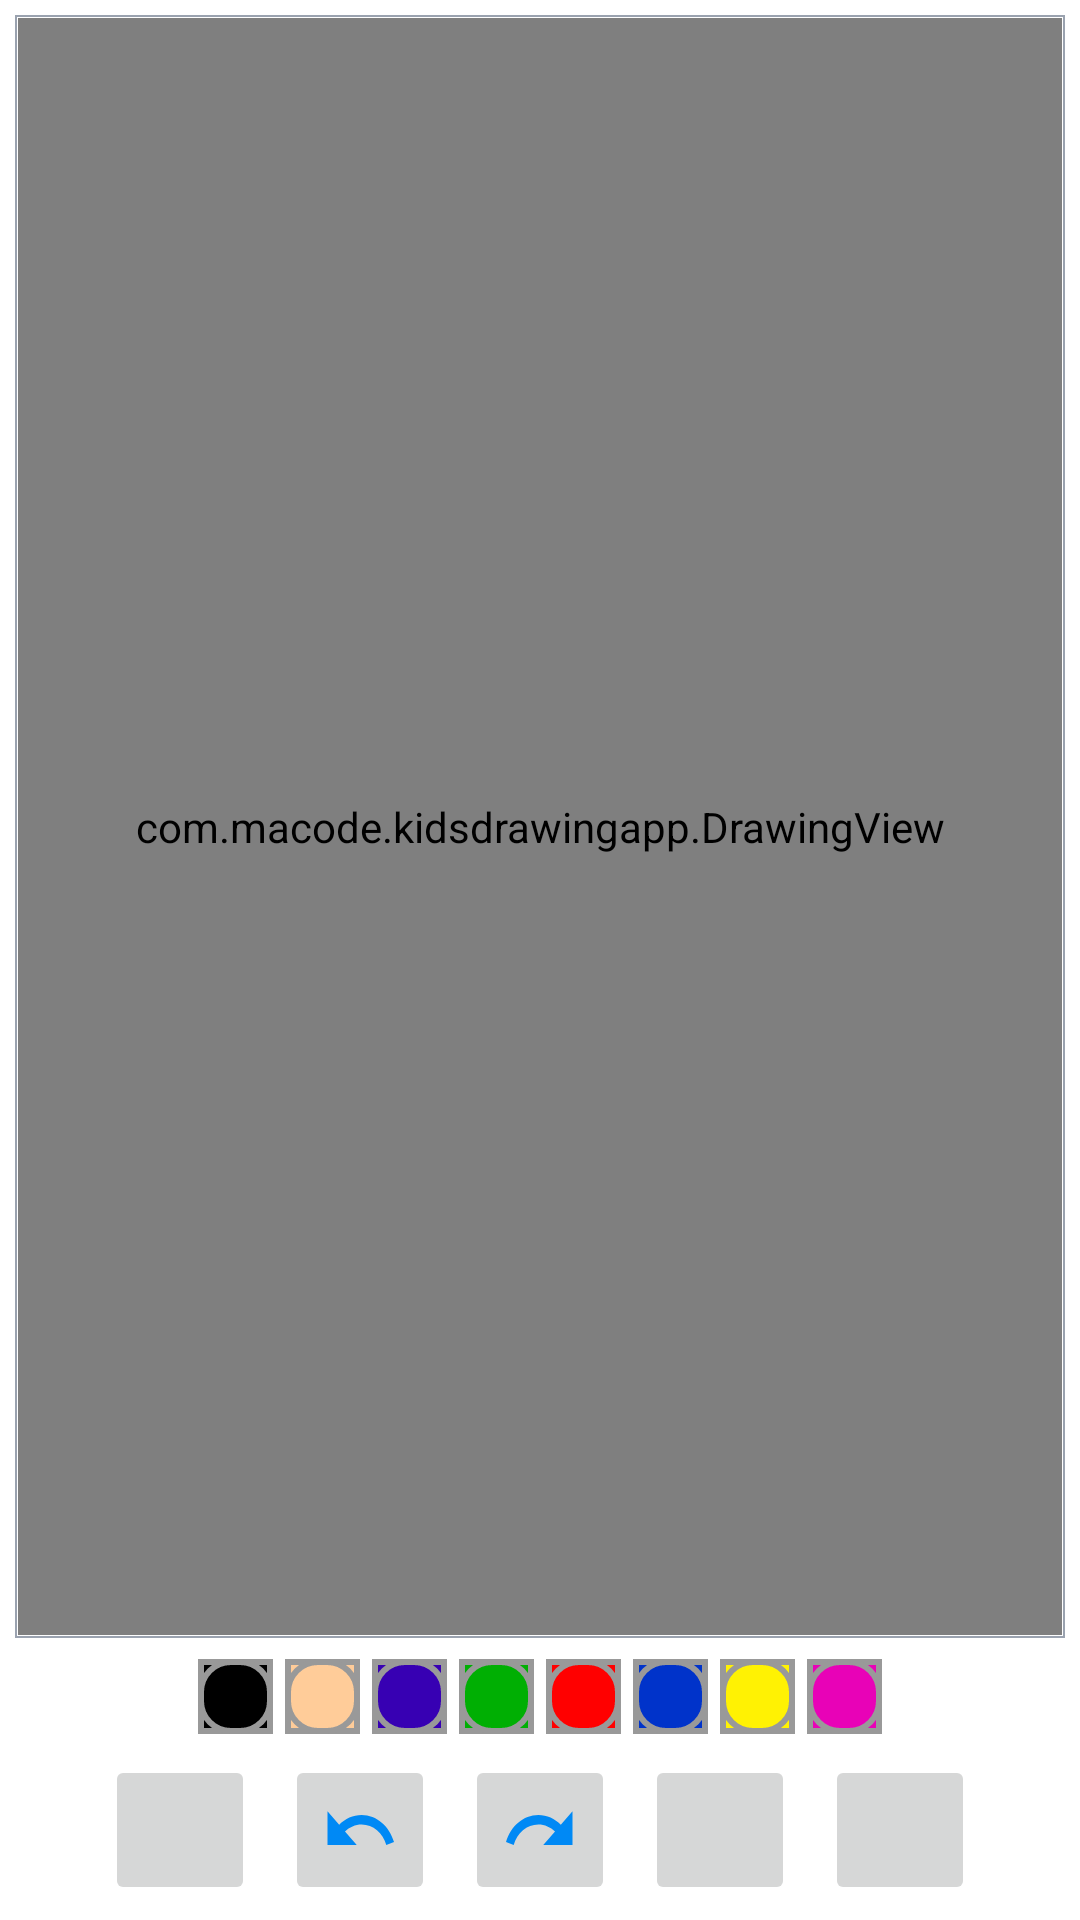

Produce the Android XML layout that renders to this screen, including the resource entries it uses.
<!-- AndroidManifest.xml: application theme Theme.KidsDrawingApp -->
<!-- res/layout/activity_main.xml -->
<?xml version="1.0" encoding="utf-8"?>

<androidx.constraintlayout.widget.ConstraintLayout xmlns:android="http://schemas.android.com/apk/res/android"
    xmlns:app="http://schemas.android.com/apk/res-auto"
    xmlns:tools="http://schemas.android.com/tools"
    android:layout_width="match_parent"
    android:layout_height="match_parent"
    tools:context=".MainActivity">
    
    <FrameLayout
        android:id="@+id/frameDrawingViewContainer"
        android:layout_width="0dp"
        android:layout_height="0dp"
        android:layout_margin="5dp"
        android:padding="1dp"
        android:background="@drawable/background_drawing_view_layout"
        app:layout_constraintBottom_toTopOf="@+id/linearColorPalette"
        app:layout_constraintEnd_toEndOf="parent"
        app:layout_constraintStart_toStartOf="parent"
        app:layout_constraintTop_toTopOf="parent" >

        <ImageView
            android:id="@+id/imageViewBackground"
            android:scaleType="centerCrop"
            android:contentDescription="background image"
            android:layout_width="match_parent"
            android:layout_height="match_parent" />

        <com.macode.kidsdrawingapp.DrawingView
            android:id="@+id/drawingView"
            android:layout_width="match_parent"
            android:layout_height="match_parent"
            android:background="#80FFFFFF" />
    </FrameLayout>



    <LinearLayout
        android:id="@+id/linearColorPalette"
        android:layout_width="wrap_content"
        android:layout_height="wrap_content"
        android:orientation="horizontal"
        app:layout_constraintBottom_toTopOf="@+id/linearActionButtons"
        app:layout_constraintTop_toBottomOf="@+id/frameDrawingViewContainer"
        app:layout_constraintStart_toStartOf="parent"
        app:layout_constraintEnd_toEndOf="parent">

        <ImageButton
            android:layout_width="25dp"
            android:layout_height="25dp"
            android:layout_margin="2dp"
            android:contentDescription="color_pallet"
            android:background="@color/black"
            android:src="@drawable/pallet_normal"
            android:tag="@color/black"
            android:onClick="paintClicked" />

        <ImageButton
            android:layout_width="25dp"
            android:layout_height="25dp"
            android:layout_margin="2dp"
            android:contentDescription="color_pallet"
            android:background="@color/skin"
            android:src="@drawable/pallet_normal"
            android:tag="@color/skin"
            android:onClick="paintClicked"/>

        <ImageButton
            android:layout_width="25dp"
            android:layout_height="25dp"
            android:layout_margin="2dp"
            android:contentDescription="color_pallet"
            android:background="@color/purple_700"
            android:src="@drawable/pallet_normal"
            android:tag="@color/purple_700"
            android:onClick="paintClicked"/>

        <ImageButton
            android:layout_width="25dp"
            android:layout_height="25dp"
            android:layout_margin="2dp"
            android:contentDescription="color_pallet"
            android:background="@color/green"
            android:src="@drawable/pallet_normal"
            android:tag="@color/green"
            android:onClick="paintClicked"/>

        <ImageButton
            android:layout_width="25dp"
            android:layout_height="25dp"
            android:layout_margin="2dp"
            android:contentDescription="color_pallet"
            android:background="@color/red"
            android:src="@drawable/pallet_normal"
            android:tag="@color/red"
            android:onClick="paintClicked"/>

        <ImageButton
            android:layout_width="25dp"
            android:layout_height="25dp"
            android:layout_margin="2dp"
            android:contentDescription="color_pallet"
            android:background="@color/blue"
            android:src="@drawable/pallet_normal"
            android:tag="@color/blue"
            android:onClick="paintClicked"/>

        <ImageButton
            android:layout_width="25dp"
            android:layout_height="25dp"
            android:layout_margin="2dp"
            android:contentDescription="color_pallet"
            android:background="@color/yellow"
            android:src="@drawable/pallet_normal"
            android:tag="@color/yellow"
            android:onClick="paintClicked"/>

        <ImageButton
            android:layout_width="25dp"
            android:layout_height="25dp"
            android:layout_margin="2dp"
            android:contentDescription="color_pallet"
            android:background="@color/pink"
            android:src="@drawable/pallet_normal"
            android:tag="@color/pink"
            android:onClick="paintClicked"/>
    </LinearLayout>

    <LinearLayout
        android:id="@+id/linearActionButtons"
        android:layout_width="match_parent"
        android:layout_height="wrap_content"
        android:gravity="center"
        android:orientation="horizontal"
        app:layout_constraintBottom_toBottomOf="parent"
        app:layout_constraintEnd_toEndOf="parent"
        app:layout_constraintStart_toStartOf="parent">

        <ImageButton
            android:id="@+id/gallery"
            android:layout_width="50dp"
            android:layout_height="50dp"
            android:contentDescription="gallery image"
            android:scaleType="fitXY"
            android:src="@drawable/ic_gallery"
            android:layout_margin="5dp" />

        <ImageButton
            android:id="@+id/undo"
            android:layout_width="50dp"
            android:layout_height="50dp"
            android:contentDescription="undo previous action"
            android:scaleType="fitXY"
            android:src="@drawable/ic_undo"
            android:layout_margin="5dp" />

        <ImageButton
            android:id="@+id/redo"
            android:layout_width="50dp"
            android:layout_height="50dp"
            android:contentDescription="redo previous action"
            android:scaleType="fitXY"
            android:src="@drawable/ic_redo"
            android:layout_margin="5dp" />

        <ImageButton
            android:id="@+id/brush"
            android:layout_width="50dp"
            android:layout_height="50dp"
            android:contentDescription="brush_image"
            android:scaleType="fitXY"
            android:src="@drawable/ic_brush"
            android:layout_margin="5dp" />

        <ImageButton
            android:id="@+id/save"
            android:layout_width="50dp"
            android:layout_height="50dp"
            android:contentDescription="save_image"
            android:scaleType="fitXY"
            android:src="@drawable/ic_save"
            android:layout_margin="5dp" />
    </LinearLayout>


</androidx.constraintlayout.widget.ConstraintLayout>
<!-- resources referenced by this layout -->
<resources>
  <color name="black">#FF000000</color>
  <color name="blue">#0033CA</color>
  <color name="green">#00AF03</color>
  <color name="pink">#E802B7</color>
  <color name="purple_700">#FF3700B3</color>
  <color name="red">#FF0000</color>
  <color name="skin">#ffcc99</color>
  <color name="yellow">#FFF203</color>
  <!-- drawable background_drawing_view_layout (drawable) -->
  <?xml version="1.0" encoding="utf-8"?>
  
  <shape xmlns:android="http://schemas.android.com/apk/res/android"
      android:shape="rectangle">
      <solid android:color="#FFFFFF" />
      <stroke android:width=".5dp"
          android:color="#9AA2AF" />
  
  </shape>
  <!-- drawable ic_redo (drawable) -->
  <vector android:autoMirrored="true" android:height="24dp"
      android:tint="#0089F5" android:viewportHeight="24"
      android:viewportWidth="24" android:width="24dp" xmlns:android="http://schemas.android.com/apk/res/android">
      <path android:fillColor="@android:color/white" android:pathData="M18.4,10.6C16.55,8.99 14.15,8 11.5,8c-4.65,0 -8.58,3.03 -9.96,7.22L3.9,16c1.05,-3.19 4.05,-5.5 7.6,-5.5 1.95,0 3.73,0.72 5.12,1.88L13,16h9V7l-3.6,3.6z"/>
  </vector>
  <!-- drawable ic_undo (drawable) -->
  <vector android:autoMirrored="true" android:height="24dp"
      android:tint="#0089F5" android:viewportHeight="24"
      android:viewportWidth="24" android:width="24dp" xmlns:android="http://schemas.android.com/apk/res/android">
      <path android:fillColor="@android:color/white" android:pathData="M12.5,8c-2.65,0 -5.05,0.99 -6.9,2.6L2,7v9h9l-3.62,-3.62c1.39,-1.16 3.16,-1.88 5.12,-1.88 3.54,0 6.55,2.31 7.6,5.5l2.37,-0.78C21.08,11.03 17.15,8 12.5,8z"/>
  </vector>
  <!-- drawable pallet_normal (drawable) -->
  <?xml version="1.0" encoding="utf-8"?>
  
  <layer-list xmlns:android="http://schemas.android.com/apk/res/android">
      <item>
          <shape android:shape="rectangle">
              <stroke android:width="2dp"
                  android:color="#FF999999" />
              <solid android:color="#00000000" />
          </shape>
      </item>
      <item>
          <shape>
              <stroke android:width="2dp"
                  android:color="#FF999999" />
              <solid android:color="#00000000" />
              <corners android:radius="10dp" />
          </shape>
      </item>
  </layer-list>
  <style name="Theme.KidsDrawingApp" parent="Theme.MaterialComponents.DayNight.DarkActionBar">
          
          <item name="colorPrimary">@color/purple_500</item>
          <item name="colorPrimaryVariant">@color/purple_700</item>
          <item name="colorOnPrimary">@color/white</item>
          
          <item name="colorSecondary">@color/teal_200</item>
          <item name="colorSecondaryVariant">@color/teal_700</item>
          <item name="colorOnSecondary">@color/black</item>
          
          <item name="android:statusBarColor" tools:targetApi="l">?attr/colorPrimaryVariant</item>
          
      </style>
  <color name="purple_500">#FF6200EE</color>
  <color name="white">#FFFFFFFF</color>
  <color name="teal_200">#FF03DAC5</color>
  <color name="teal_700">#FF018786</color>
</resources>
